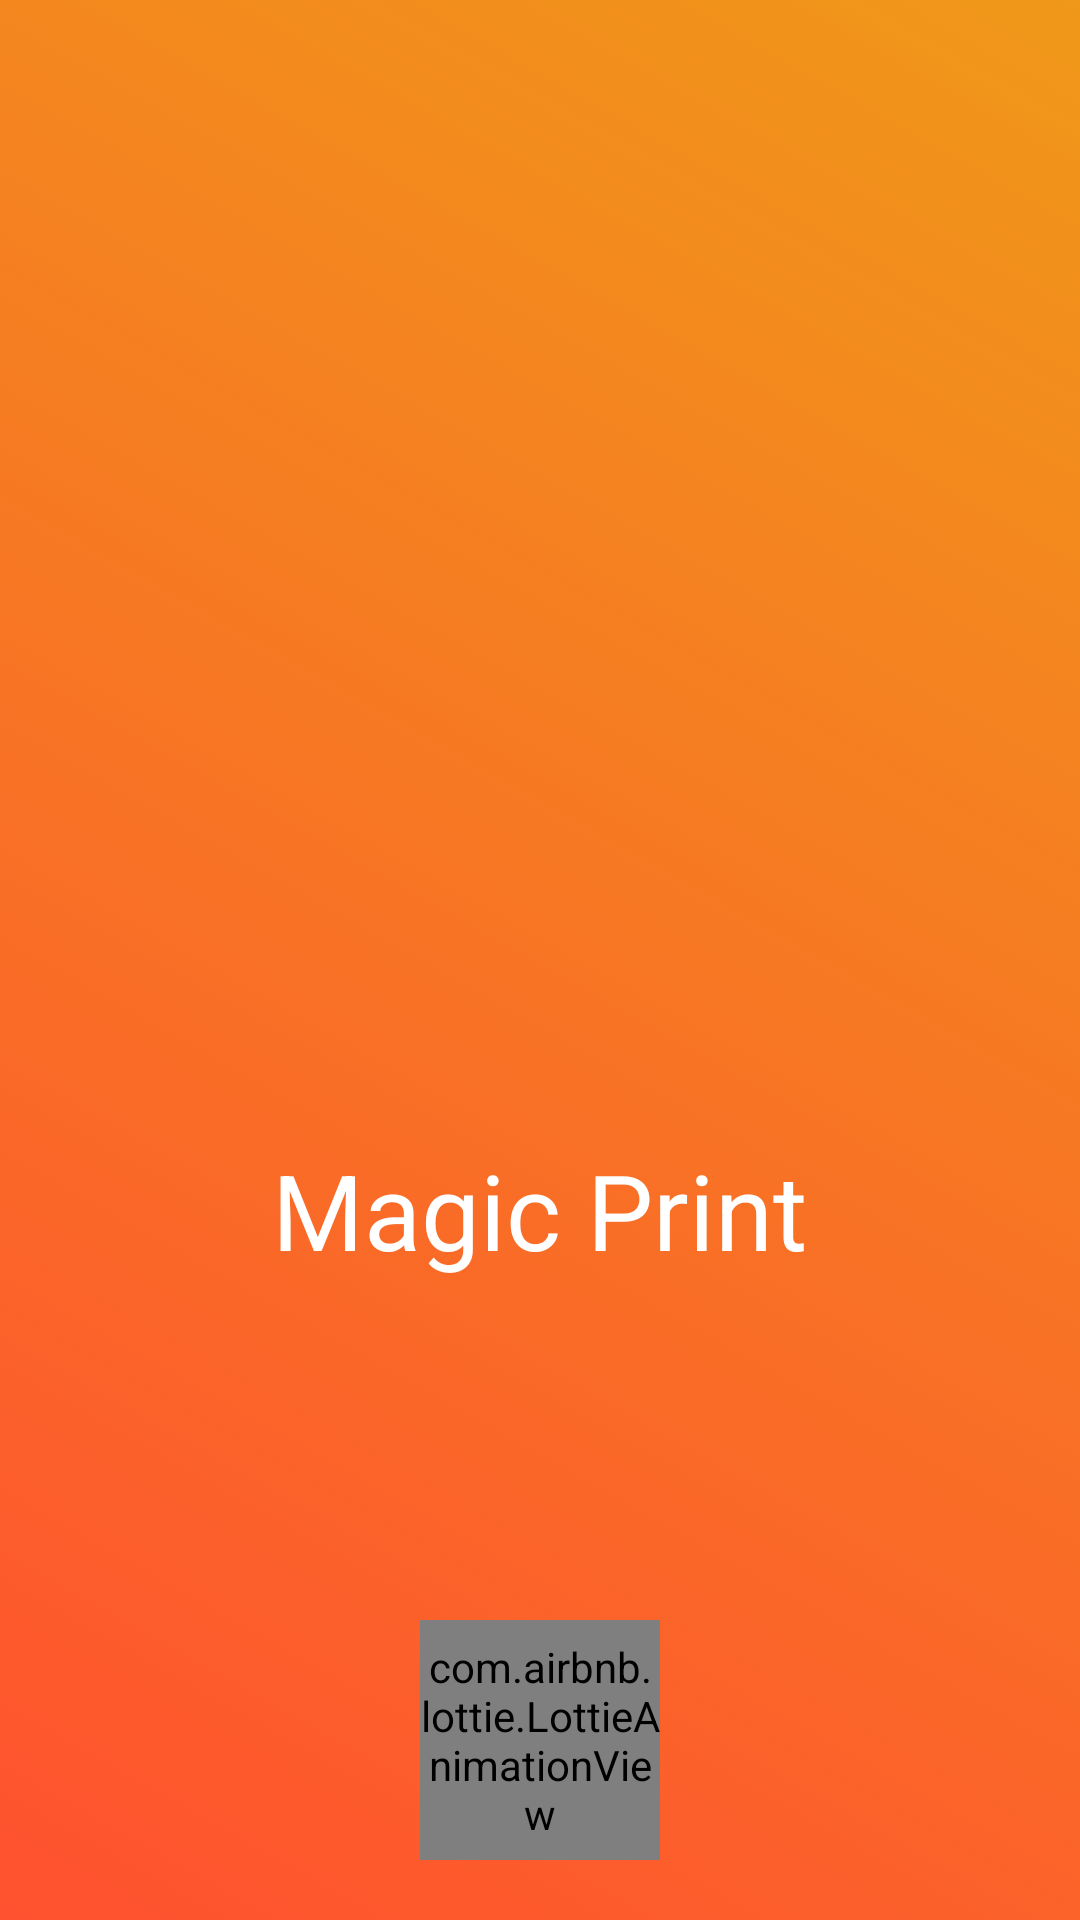

Here is an Android app screen rendered from its layout file. Give the layout XML and the strings, colors and styles it references.
<!-- AndroidManifest.xml: activity theme android:Theme.NoTitleBar.Fullscreen -->
<!-- res/layout/activity_splash.xml -->
<?xml version="1.0" encoding="utf-8"?>
<androidx.constraintlayout.widget.ConstraintLayout xmlns:android="http://schemas.android.com/apk/res/android"
    xmlns:app="http://schemas.android.com/apk/res-auto"
    xmlns:tools="http://schemas.android.com/tools"
    android:layout_width="match_parent"
    android:layout_height="match_parent"
    android:background="@color/gradient_background"
    tools:context="com.harsh.appbase.SplashActivity">

    <RelativeLayout
        android:layout_width="match_parent"
        android:layout_height="match_parent">

        <ImageView
            android:id="@+id/logo"
            android:layout_width="100dp"
            android:layout_height="100dp"
            android:layout_centerHorizontal="true"
            android:layout_centerVertical="true"
            android:src="@drawable/paw"/>

        <TextView
            android:layout_marginTop="10dp"
            android:textColor="#fff"
            android:textSize="35sp"
            android:id="@+id/appname"
            android:layout_width="wrap_content"
            android:layout_height="wrap_content"
            android:layout_below="@id/logo"
            android:text="@string/app_name"
            android:layout_centerHorizontal="true"/>


        <com.airbnb.lottie.LottieAnimationView
            android:id="@+id/animation_view"
            android:layout_width="80dp"
            android:layout_height="80dp"
            app:lottie_fileName="splash.json"
            app:lottie_loop="true"
            app:lottie_autoPlay="true"
            android:layout_gravity="center"
            android:layout_alignParentBottom="true"
            android:layout_centerHorizontal="true"
            android:layout_marginBottom="20dp"/>

    </RelativeLayout>

</androidx.constraintlayout.widget.ConstraintLayout>
<!-- resources referenced by this layout -->
<resources>
  <string name="app_name">Magic Print</string>
</resources>
